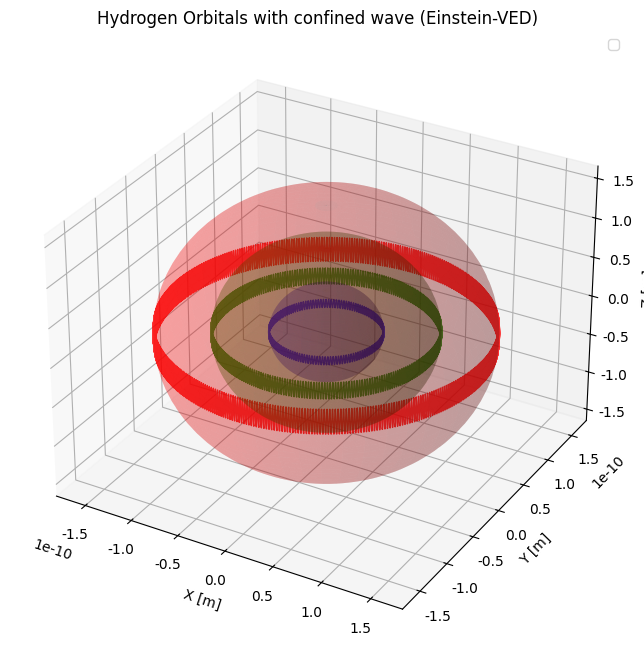

Here is the Python script that generated this plot:
import matplotlib
matplotlib.use('Agg')
import matplotlib.pyplot as plt
import matplotlib.font_manager as fm

# Configuración universal para caracteres
plt.rcParams['font.family'] = 'sans-serif'
plt.rcParams['font.sans-serif'] = ['DejaVu Sans', 'Arial', 'Liberation Sans', 'sans-serif']
plt.rcParams['axes.unicode_minus'] = False

# Nota: Para idiomas específicos, descomenta y ajusta:
# - Chino: plt.rcParams['font.sans-serif'] = ['SimHei', 'Microsoft YaHei', 'DejaVu Sans']
# - Japonés: plt.rcParams['font.sans-serif'] = ['IPAexGothic', 'MS Gothic', 'DejaVu Sans']
# - Coreano: plt.rcParams['font.sans-serif'] = ['Malgun Gothic', 'AppleGothic', 'DejaVu Sans']

import numpy as np
import matplotlib.pyplot as plt
from mpl_toolkits.mplot3d import Axes3D

# Constantes
lambda_e = 2.426310238e-12  # Longitud de onda Compton del electrón (m)
a0 = 0.529e-10              # Radio de Bohr (m)

# Número de niveles a mostrar
n_levels = 3

# Función para dibujar esferas y superficies de onda
def draw_orbital(ax, r, n_cycles, color='b', alpha=0.3, label=''):
    # Superficie esférica (aproximación conceptual)
    u = np.linspace(0, 2 * np.pi, 100)
    v = np.linspace(0, np.pi, 50)
    x = r * np.outer(np.cos(u), np.sin(v))
    y = r * np.outer(np.sin(u), np.sin(v))
    z = r * np.outer(np.ones(np.size(u)), np.cos(v))
    ax.plot_surface(x, y, z, color=color, alpha=alpha)
    
    # Representar la longitud de onda sobre la superficie
    # Se muestra como "ondas" radiales sobre la superficie
    phi = np.linspace(0, 2*np.pi, n_cycles*10)
    theta = np.pi/2 + 0.1*np.sin(n_cycles*phi)  # ligera ondulación
    x_wave = r * np.cos(phi) * np.sin(theta)
    y_wave = r * np.sin(phi) * np.sin(theta)
    z_wave = r * np.cos(theta)
    ax.plot3D(x_wave, y_wave, z_wave, color=color, alpha=0.8, linewidth=1)

# Crear figura 3D
fig = plt.figure(figsize=(10, 8))
ax = fig.add_subplot(111, projection='3d')
ax.set_title("Hydrogen Orbitals with confined wave (Einstein-VED)")

colors = ['b', 'g', 'r']
for n in range(1, n_levels+1):
    r_n = a0 * n
    n_cycles = 137 * n
    draw_orbital(ax, r_n, n_cycles, color=colors[n-1], alpha=0.2, label=f'n={n}, {n_cycles} λ')

ax.set_xlabel("X [m]")
ax.set_ylabel("Y [m]")
ax.set_zlabel("Z [m]")
ax.legend()
plt.show()
